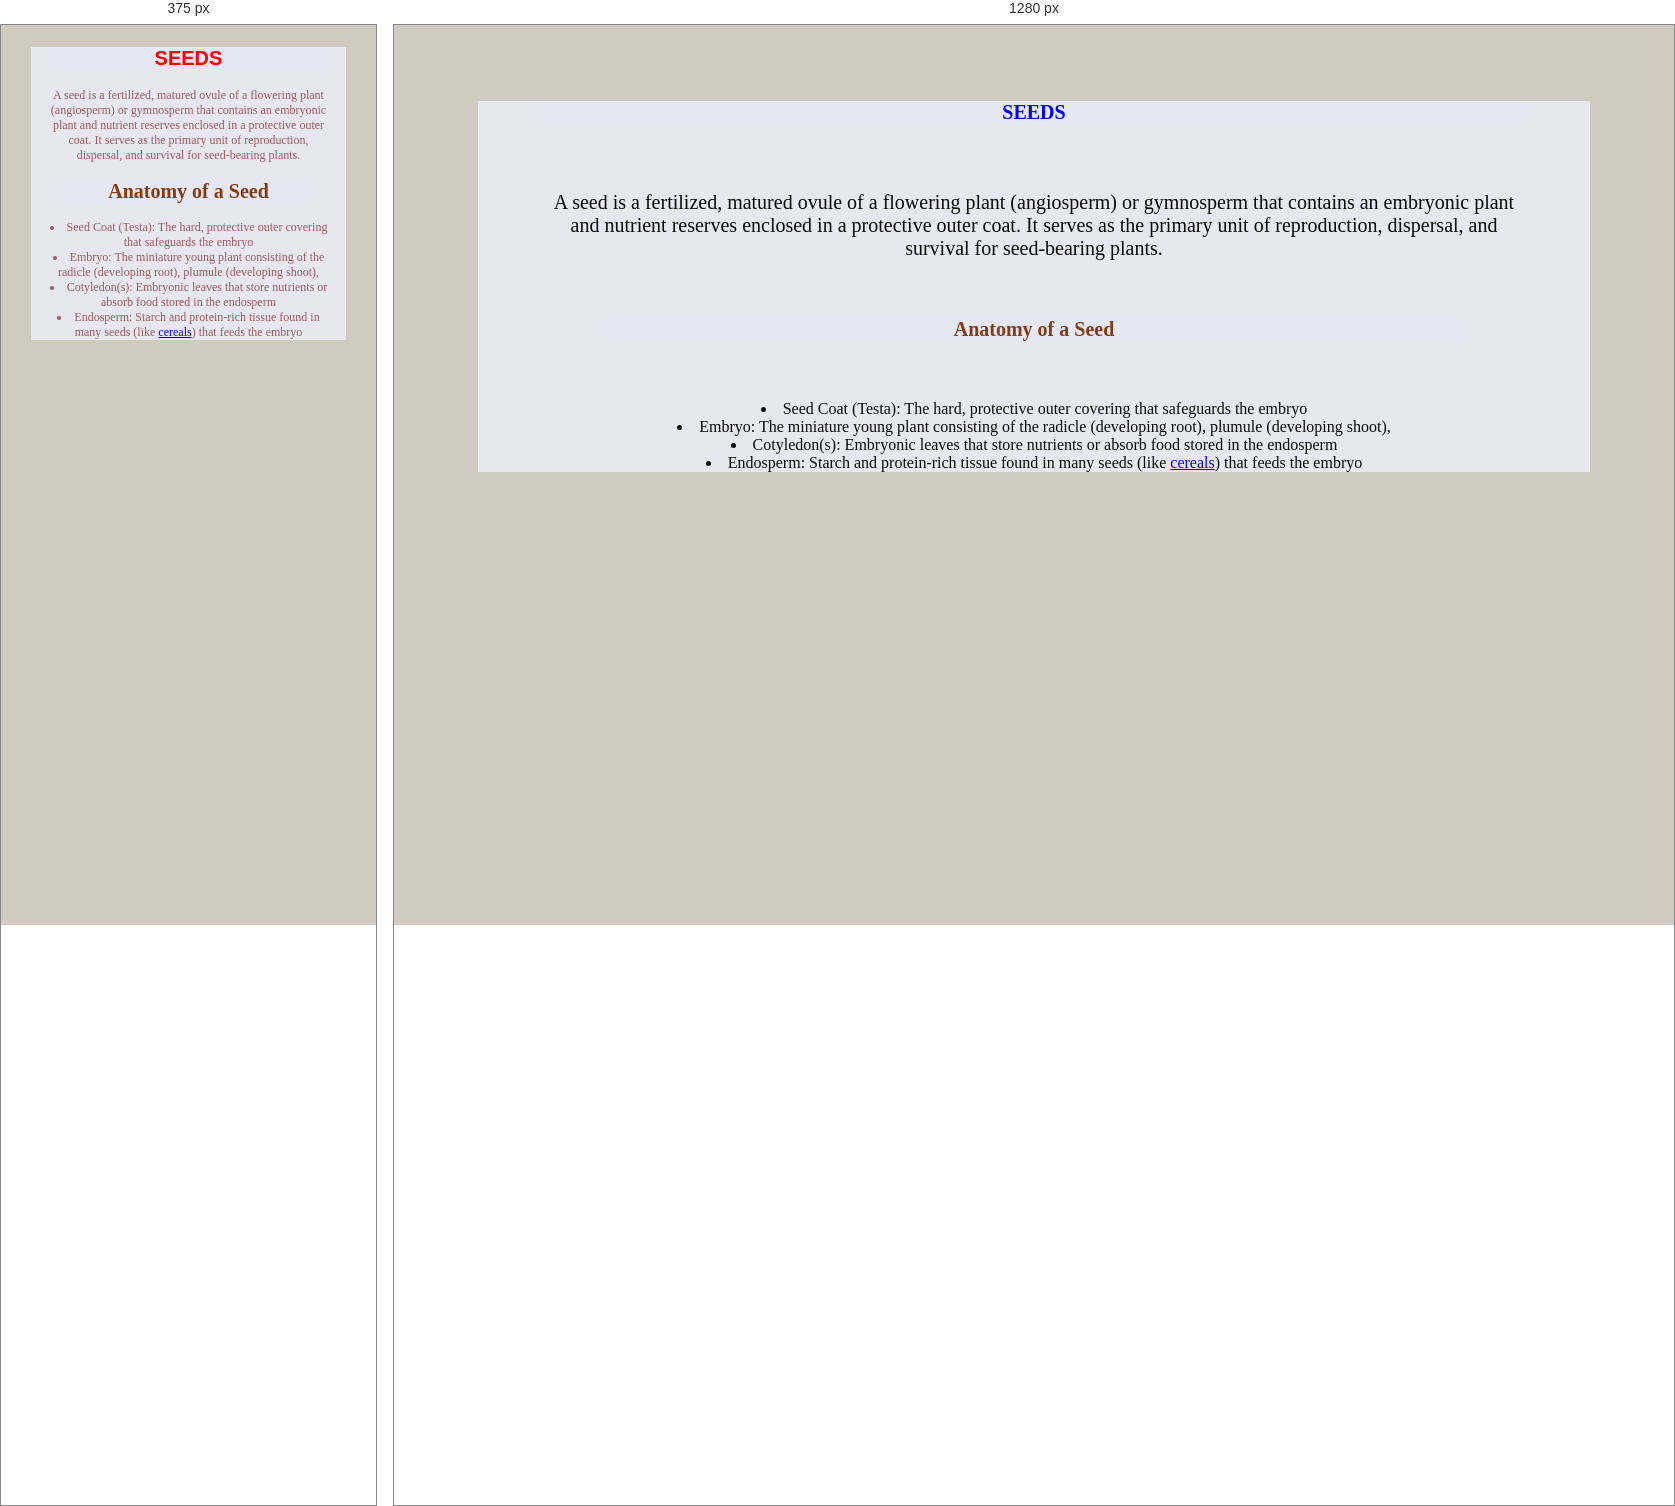
Rendered at 375 px and 1280 px, left to right.

<!-- file: seeds.html -->
<!DOCTYPE html>
<html lang="en">
<head>
    <meta charset="UTF-8">
    <meta name="viewport" content="width=device-width, initial-scale=1.0">
    <title>seeds</title>
    <link rel="stylesheet" href="farm.css">
</head>
<body style="background-color: rgb(209, 202, 193);">
     <div class="one">
        <h1 class="two">SEEDS</h1>
        <div class="one">
<p>A seed is a fertilized, matured ovule of a flowering plant (angiosperm)
    or gymnosperm that contains an embryonic plant and nutrient reserves
    enclosed in a protective outer coat. It serves as the primary unit of
    reproduction, dispersal, and survival for seed-bearing plants.</p>
    <h1 class="five">Anatomy of a Seed</h1>
    <li>Seed Coat (Testa): The hard, protective outer covering that safeguards the embryo</li>
    <li>Embryo: The miniature young plant consisting of the radicle (developing root), plumule (developing shoot),</li>
    <li>Cotyledon(s): Embryonic leaves that store nutrients or absorb food stored in the endosperm</li>
    <li>Endosperm: Starch and protein-rich tissue found in many seeds (like <a href="cereals.html">cereals</a>) that feeds the embryo</li>
</html>

/* @media block from farm.css */
@media screen and(max-width: 500px){
    .body{
        color: rgb(63, 35, 219);
         }
    p {
        font-size: 12px;
    }
}

/* @media block from farm.css */
@media screen and (max-width:500px) {
    .one{
        color: rgb(155, 90, 96); 
        font-size: 12px;
    p{
        font-size: 12px;
    } 
         }
@media ( orientation: portrait) {
    .two{
        color: red;
        font-family:'Franklin Gothic Medium', 'Arial Narrow', Arial, sans-serif;}
}
   
}